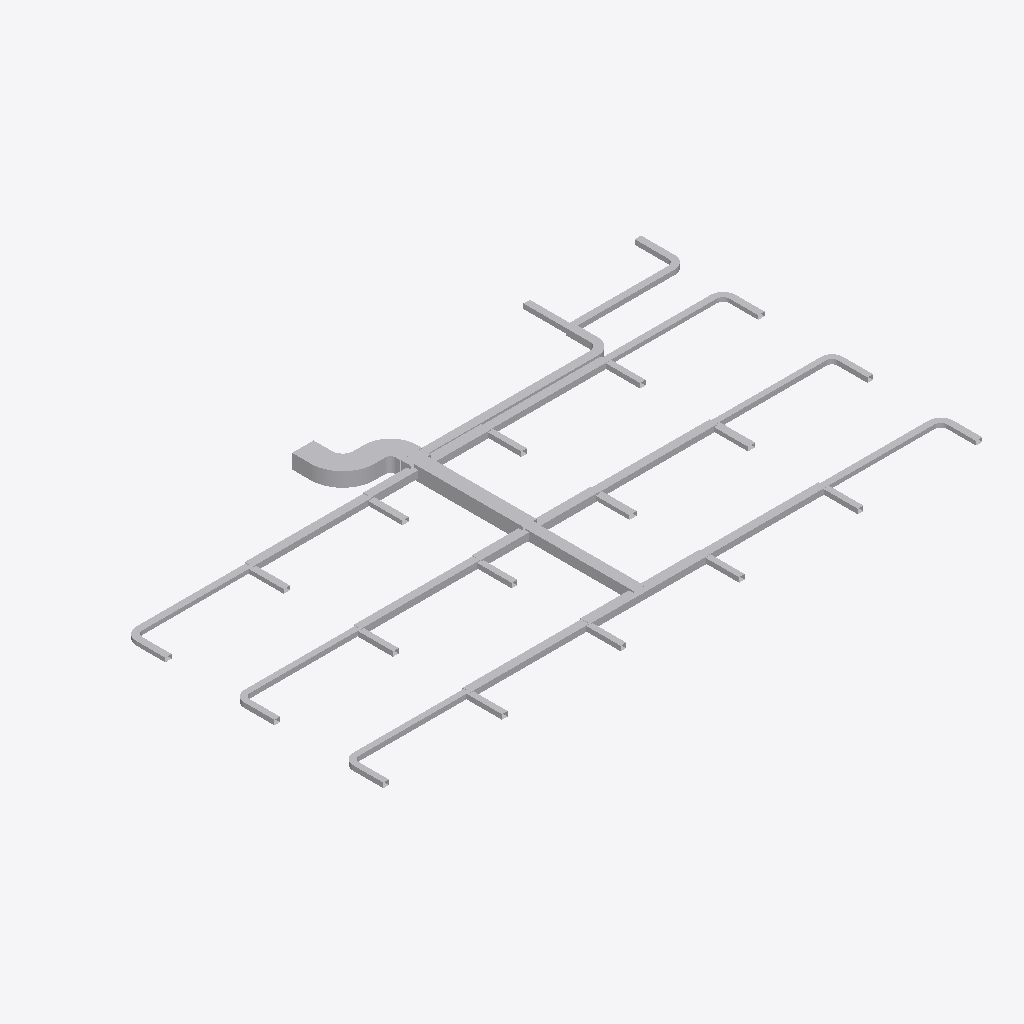
Isometric view of an IFC building model (IFC-SPF (STEP), schema IFC4, length unit metre), seen from the south-west, elements coloured by IFC class: 57 other elements (light grey).
Extent 37.8 m × 21.6 m × 0.9 m (x, y, z). Elements (57): 47 IfcDuctSegment, 10 IfcDuctFitting.

HEADER;
FILE_DESCRIPTION(('ViewDefinition[DesignTransferView]'),'2;1');
FILE_NAME('/dev/null','2026-11-13T16:41:28+08:00',(''),(''),'IfcOpenShell 0.8.5','IfcOpenShell 0.8.5','Nobody');
FILE_SCHEMA(('IFC4'));
ENDSEC;
DATA;
#1=IFCPROJECT('1vMqHuAbHRFhDZm13aM5F5',$,'Partial Source Backbone - Finite Elbow Study',$,$,$,$,(#9),#4);
#11=IFCSITE('3sAJMjpVHVWhNhO34hmw4H',$,'Site',$,$,$,$,$,$,$,$,$,$,$);
#12=IFCBUILDING('14VNJgcavPPQRkO1GXKVZK',$,'Building',$,$,$,$,$,$,$,$,$);
#15=IFCBUILDINGSTOREY('3aggqwDfXK9vvc0ooUb0VO',$,'Storey',$,$,$,$,$,$,$);
#584=IFCDUCTSEGMENT('1Ufk3tsn5INAsuK0h2HT1y',$,'D-08',$,$,#596,#591,'D-08',$);
#962=IFCDUCTSEGMENT('0GlYPBdTrOk9iSc8VSdy5M',$,'D-15',$,$,#974,#969,'D-15',$);
#1340=IFCDUCTSEGMENT('1LnLmgXgrLMPCjBotJJT1X',$,'D-22',$,$,#1352,#1347,'D-22',$);
#2582=IFCDUCTFITTING('1GS8rKBADM7RZvHhbL6Ep3',$,'BEND-CORRIDOR-A',$,$,#3157,#2594,'BEND-CORRIDOR-A',.BEND.);
#314=IFCDUCTSEGMENT('2fieqZej5SJAaqHsMO0oF8',$,'D-03',$,$,#326,#321,'D-03',$);
#1070=IFCDUCTSEGMENT('1TIfjG5dDG7vbAe6RHp7j4',$,'D-17',$,$,#1082,#1077,'D-17',$);
#692=IFCDUCTSEGMENT('0RZ5PgHVXJLvQNvy$btRzb',$,'D-10',$,$,#704,#699,'D-10',$);
#476=IFCDUCTSEGMENT('0qNVk8Gl5MtunvH8kUxih0',$,'D-06',$,$,#488,#483,'D-06',$);
#1232=IFCDUCTSEGMENT('2s98LbeQnOCR5h4UlU$jeq',$,'D-20',$,$,#1244,#1239,'D-20',$);
#854=IFCDUCTSEGMENT('2Ak1om3Z1N5xCmvkzr$r14',$,'D-13',$,$,#866,#861,'D-13',$);
#746=IFCDUCTSEGMENT('01iiRNwCPHCg2TQaDQTBPh',$,'D-11',$,$,#758,#753,'D-11',$);
#1124=IFCDUCTSEGMENT('10hC2HAf5QjBh8eHXVJY72',$,'D-18',$,$,#1136,#1131,'D-18',$);
#368=IFCDUCTSEGMENT('38dK30VmnKehhKPOSvl9WN',$,'D-04',$,$,#380,#375,'D-04',$);
#908=IFCDUCTSEGMENT('2Acysx8AbINgOLlSWUMu3$',$,'D-14',$,$,#920,#915,'D-14',$);
#1286=IFCDUCTSEGMENT('0KANCt4H1OwBz_XiEYPohN',$,'D-21',$,$,#1298,#1293,'D-21',$);
#530=IFCDUCTSEGMENT('00GeeqwXDGqujg1GB$eSes',$,'D-07',$,$,#542,#537,'D-07',$);
#1448=IFCDUCTSEGMENT('3bnJDrEfPJpOdFEQN7QpDb',$,'D-24',$,$,#1460,#1455,'D-24',$);
#1178=IFCDUCTSEGMENT('2JsVFcCh5MBxs36NfRYoo1',$,'D-19',$,$,#1190,#1185,'D-19',$);
#800=IFCDUCTSEGMENT('0g9bpYq$DOCvGnKRTNdtFF',$,'D-12',$,$,#812,#807,'D-12',$);
#422=IFCDUCTSEGMENT('16XnXAKsDR7fGY5Y8JvRrZ',$,'D-05',$,$,#434,#429,'D-05',$);
#1016=IFCDUCTSEGMENT('223pk9Z9fHyP3zWtKUZIvr',$,'D-16',$,$,#1028,#1023,'D-16',$);
#638=IFCDUCTSEGMENT('3_3cf04PnN2xcqwNqA9Dlz',$,'D-09',$,$,#650,#645,'D-09',$);
#2635=IFCDUCTFITTING('3__drCT4XK$8OhZtbklpLq',$,'BEND-CORRIDOR-B',$,$,#3147,#2647,'BEND-CORRIDOR-B',.BEND.);
#260=IFCDUCTSEGMENT('3cmKKWOIXG2wIWIQw2L$Ga',$,'D-02',$,$,#272,#267,'D-02',$);
#42=IFCDUCTSEGMENT('3Tf1SEAG9NLxz6miD8JeEM',$,'A-01',$,$,#56,#51,'A-01',$);
#2474=IFCDUCTSEGMENT('2A5hnkfKfVQA3ppPSDKTLp',$,'D-43',$,$,#2486,#2481,'D-43',$);
#2042=IFCDUCTSEGMENT('1eFzE74j9IX9FCS_bpSZi8',$,'D-35',$,$,#2054,#2049,'D-35',$);
#1988=IFCDUCTSEGMENT('0WvdfA3zDKfO0CW$V5Jsne',$,'D-34',$,$,#2000,#1995,'D-34',$);
#1556=IFCDUCTSEGMENT('2dwkXYndrQe8akRs1ziEM_',$,'D-26',$,$,#1568,#1563,'D-26',$);
#1880=IFCDUCTSEGMENT('1h76SSiWvQkv6hW9gZiAWw',$,'D-32',$,$,#1892,#1887,'D-32',$);
#2366=IFCDUCTSEGMENT('1ljYkCFLnPd9wUABuPtBnw',$,'D-41',$,$,#2378,#2373,'D-41',$);
#1718=IFCDUCTSEGMENT('0JgqECwtPHrA0cyUHrcIbw',$,'D-29',$,$,#1730,#1725,'D-29',$);
#2204=IFCDUCTSEGMENT('0hfguPDXzM4uq$XxvCCMMo',$,'D-38',$,$,#2216,#2211,'D-38',$);
#1934=IFCDUCTSEGMENT('1I5d0BkIHT3A1NnC$0VWpB',$,'D-33',$,$,#1946,#1941,'D-33',$);
#2258=IFCDUCTSEGMENT('10cDTQJo5IcPLAUKm5b$EG',$,'D-39',$,$,#2270,#2265,'D-39',$);
#1610=IFCDUCTSEGMENT('3Y2iFalPLIjPgobiCbmlpM',$,'D-27',$,$,#1622,#1617,'D-27',$);
#1664=IFCDUCTSEGMENT('3ZeIIu8ZjLivD3$rEAqFH_',$,'D-28',$,$,#1676,#1671,'D-28',$);
#2312=IFCDUCTSEGMENT('2xxjOz63jHgeE8yuHmmyJ7',$,'D-40',$,$,#2324,#2319,'D-40',$);
#2528=IFCDUCTSEGMENT('2NUeFlDmPKeAdID44c7Y3d',$,'D-44',$,$,#2540,#2535,'D-44',$);
#98=IFCDUCTSEGMENT('2ww9pYvAfSyx5JhKUO62Me',$,'A-02',$,$,#110,#105,'A-02',$);
#1394=IFCDUCTSEGMENT('3TG4i8QwvGw8JWXR1SDbXG',$,'D-23',$,$,#1406,#1401,'D-23',$);
#1502=IFCDUCTSEGMENT('3yhBBouBPRw8LwOEWLhhps',$,'D-25',$,$,#1514,#1509,'D-25',$);
#2096=IFCDUCTSEGMENT('0FMDd$bG1NneS7N2OdRFsP',$,'D-36',$,$,#2108,#2103,'D-36',$);
#1826=IFCDUCTSEGMENT('3YEo7IX2vLHOZoUdtxYhkW',$,'D-31',$,$,#1838,#1833,'D-31',$);
#2150=IFCDUCTSEGMENT('2TYIpAGo5Jn84Ds4cFSqzD',$,'D-37',$,$,#2162,#2157,'D-37',$);
#1772=IFCDUCTSEGMENT('3UfxkNar9T3uv889TvBuZo',$,'D-30',$,$,#1784,#1779,'D-30',$);
#2420=IFCDUCTSEGMENT('1JDTIpFW5QSREtJ610AQ34',$,'D-42',$,$,#2432,#2427,'D-42',$);
#206=IFCDUCTSEGMENT('0asdbf5ALUPfoYtN$HY17L',$,'D-01',$,$,#218,#213,'D-01',$);
#3059=IFCDUCTFITTING('32SL8_FtLLxRDkUZc7lzNQ',$,'BEND-UP-TURN',$,$,#3172,#3071,'BEND-UP-TURN',.BEND.);
#2953=IFCDUCTFITTING('1TWK5B6RfT_AFHX9Xe4Kgi',$,'BEND-TAP-VAV-18',$,$,#3177,#2965,'BEND-TAP-VAV-18',.BEND.);
#152=IFCDUCTSEGMENT('1D4nWpOCDNNx5eABHpMLwr',$,'A-03',$,$,#164,#159,'A-03',$);
#2741=IFCDUCTFITTING('0ibn1oYr9NqAKrRPJhTTLc',$,'BEND-TAP-VAV-06',$,$,#3167,#2753,'BEND-TAP-VAV-06',.BEND.);
#3006=IFCDUCTFITTING('3GLkYHze9Uw8_FjhVKOzKc',$,'BEND-TAP-VAV-20',$,$,#3142,#3018,'BEND-TAP-VAV-20',.BEND.);
#2847=IFCDUCTFITTING('0jrW4IiM9QGe5EURDoYzuc',$,'BEND-TAP-VAV-12',$,$,#3152,#2859,'BEND-TAP-VAV-12',.BEND.);
#2900=IFCDUCTFITTING('1hJrcsal9PEeDP4SMx$KOp',$,'BEND-TAP-VAV-13',$,$,#3162,#2912,'BEND-TAP-VAV-13',.BEND.);
#2794=IFCDUCTFITTING('0WD0vb27TQyg59IaExUFo$',$,'BEND-TAP-VAV-07',$,$,#3182,#2806,'BEND-TAP-VAV-07',.BEND.);
#2688=IFCDUCTFITTING('1T1iJcPpbHQe9NXE03EuZB',$,'BEND-TAP-VAV-01',$,$,#3137,#2700,'BEND-TAP-VAV-01',.BEND.);
ENDSEC;
